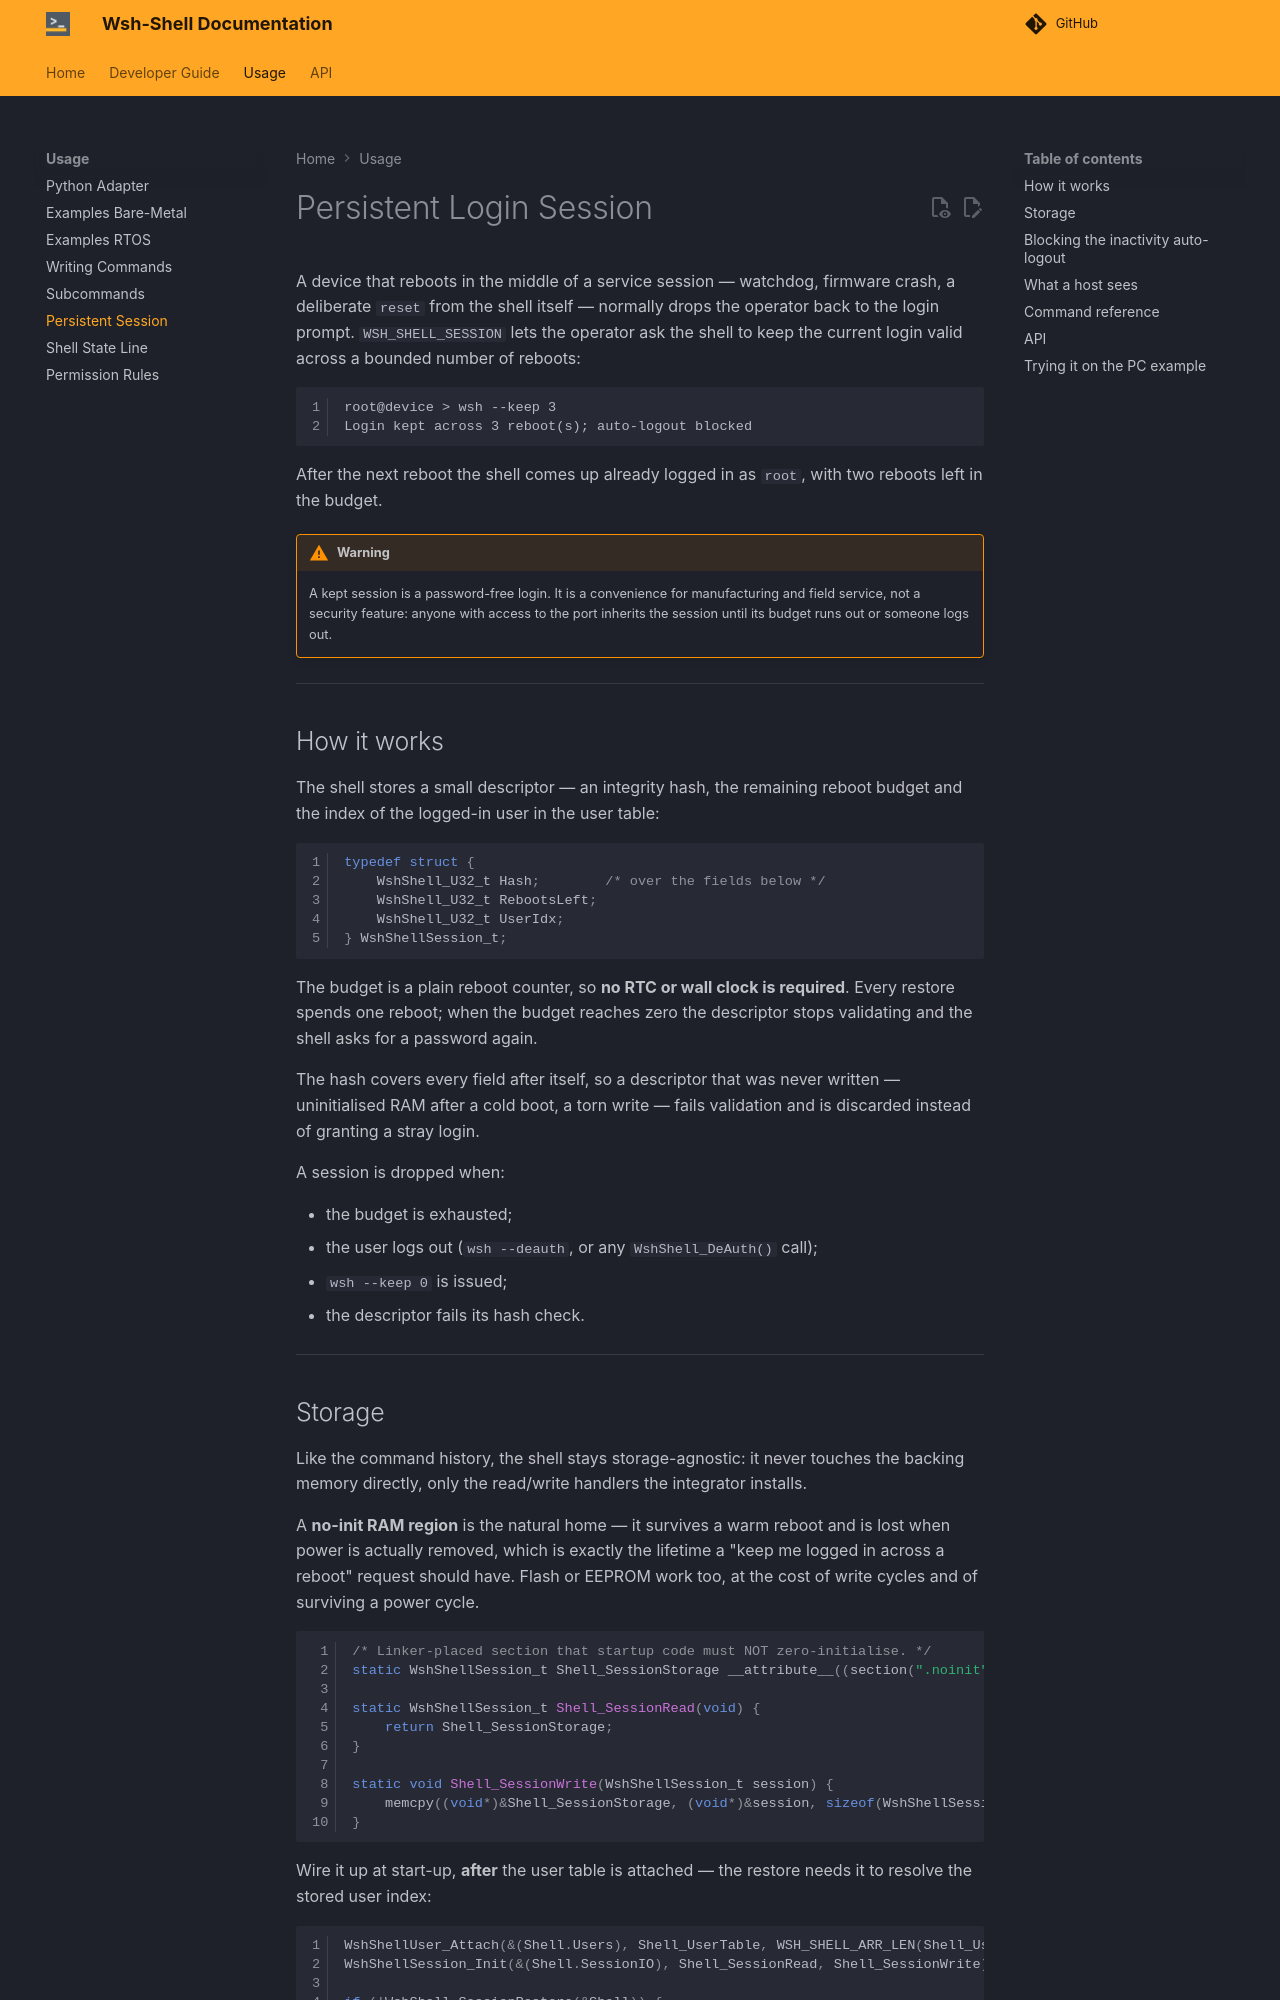

repository: whoosh-bike/wsh-shell · page: dev/usage/session/index.html · generator: mkdocs

# Persistent Login Session

A device that reboots in the middle of a service session — watchdog, firmware
crash, a deliberate `reset` from the shell itself — normally drops the operator
back to the login prompt. `WSH_SHELL_SESSION` lets the operator ask the shell to
keep the current login valid across a bounded number of reboots:

```text
root@device > wsh --keep 3
Login kept across 3 reboot(s); auto-logout blocked
```

After the next reboot the shell comes up already logged in as `root`, with two
reboots left in the budget.

> [!WARNING]
> A kept session is a password-free login. It is a convenience for manufacturing
> and field service, not a security feature: anyone with access to the port
> inherits the session until its budget runs out or someone logs out.

---

## How it works

The shell stores a small descriptor — an integrity hash, the remaining reboot
budget and the index of the logged-in user in the user table:

```c
typedef struct {
    WshShell_U32_t Hash;        /* over the fields below */
    WshShell_U32_t RebootsLeft;
    WshShell_U32_t UserIdx;
} WshShellSession_t;
```

The budget is a plain reboot counter, so **no RTC or wall clock is required**.
Every restore spends one reboot; when the budget reaches zero the descriptor stops
validating and the shell asks for a password again.

The hash covers every field after itself, so a descriptor that was never written —
uninitialised RAM after a cold boot, a torn write — fails validation and is
discarded instead of granting a stray login.

A session is dropped when:

- the budget is exhausted;
- the user logs out (`wsh --deauth`, or any `WshShell_DeAuth()` call);
- `wsh --keep 0` is issued;
- the descriptor fails its hash check.

---
